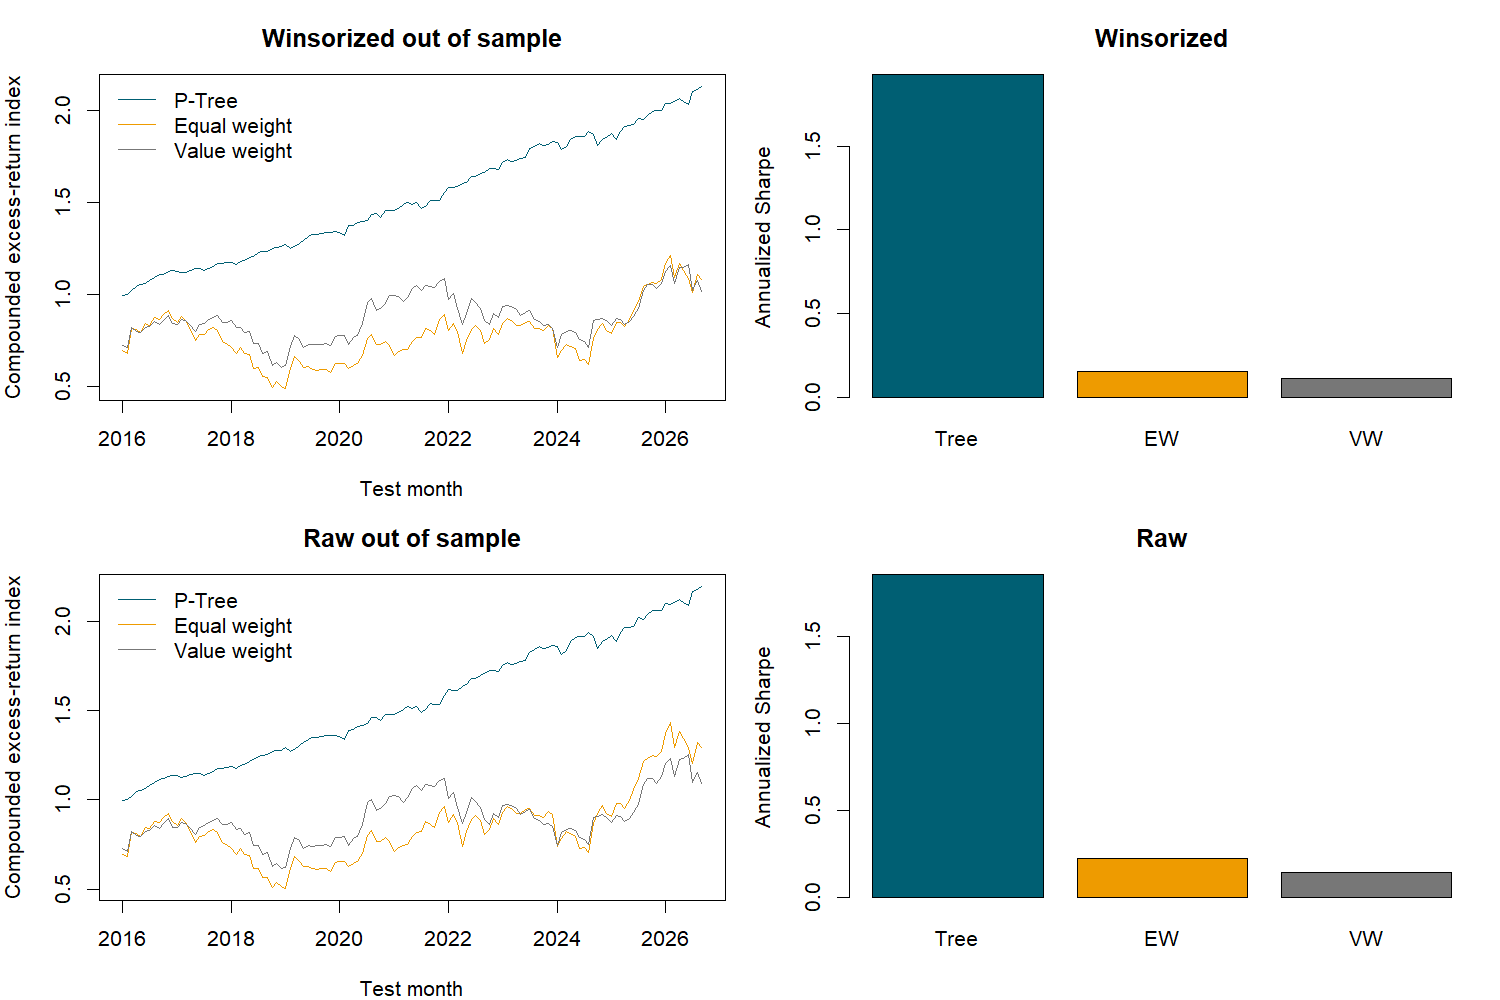

Values plotted in this chart, from the file beside it:
period, kind, strategy, n, annual_mean, annual_vol, Sharpe, max_drawdown
Test, Raw, Tree, 129, 0.07411, 0.03992, 1.856, -0.04448
Test, Raw, EW, 129, 0.05234, 0.237, 0.2209, -0.4956
Test, Raw, VW, 129, 0.02923, 0.2033, 0.1438, -0.3848
Train, Raw, Tree, 192, 0.1046, 0.02868, 3.646, -0.009955
Train, Raw, EW, 192, 0.1922, 0.3435, 0.5594, -0.6928
Train, Raw, VW, 192, 0.1143, 0.3, 0.3809, -0.7143
Test, Winsorized, Tree, 129, 0.07119, 0.03693, 1.928, -0.03908
Test, Winsorized, EW, 129, 0.0356, 0.236, 0.1509, -0.5088
Test, Winsorized, VW, 129, 0.02238, 0.2027, 0.1104, -0.3945
Train, Winsorized, Tree, 192, 0.1011, 0.02695, 3.752, -0.009995
Train, Winsorized, EW, 192, 0.1839, 0.3424, 0.5371, -0.6927
Train, Winsorized, VW, 192, 0.1121, 0.2995, 0.3742, -0.7148
